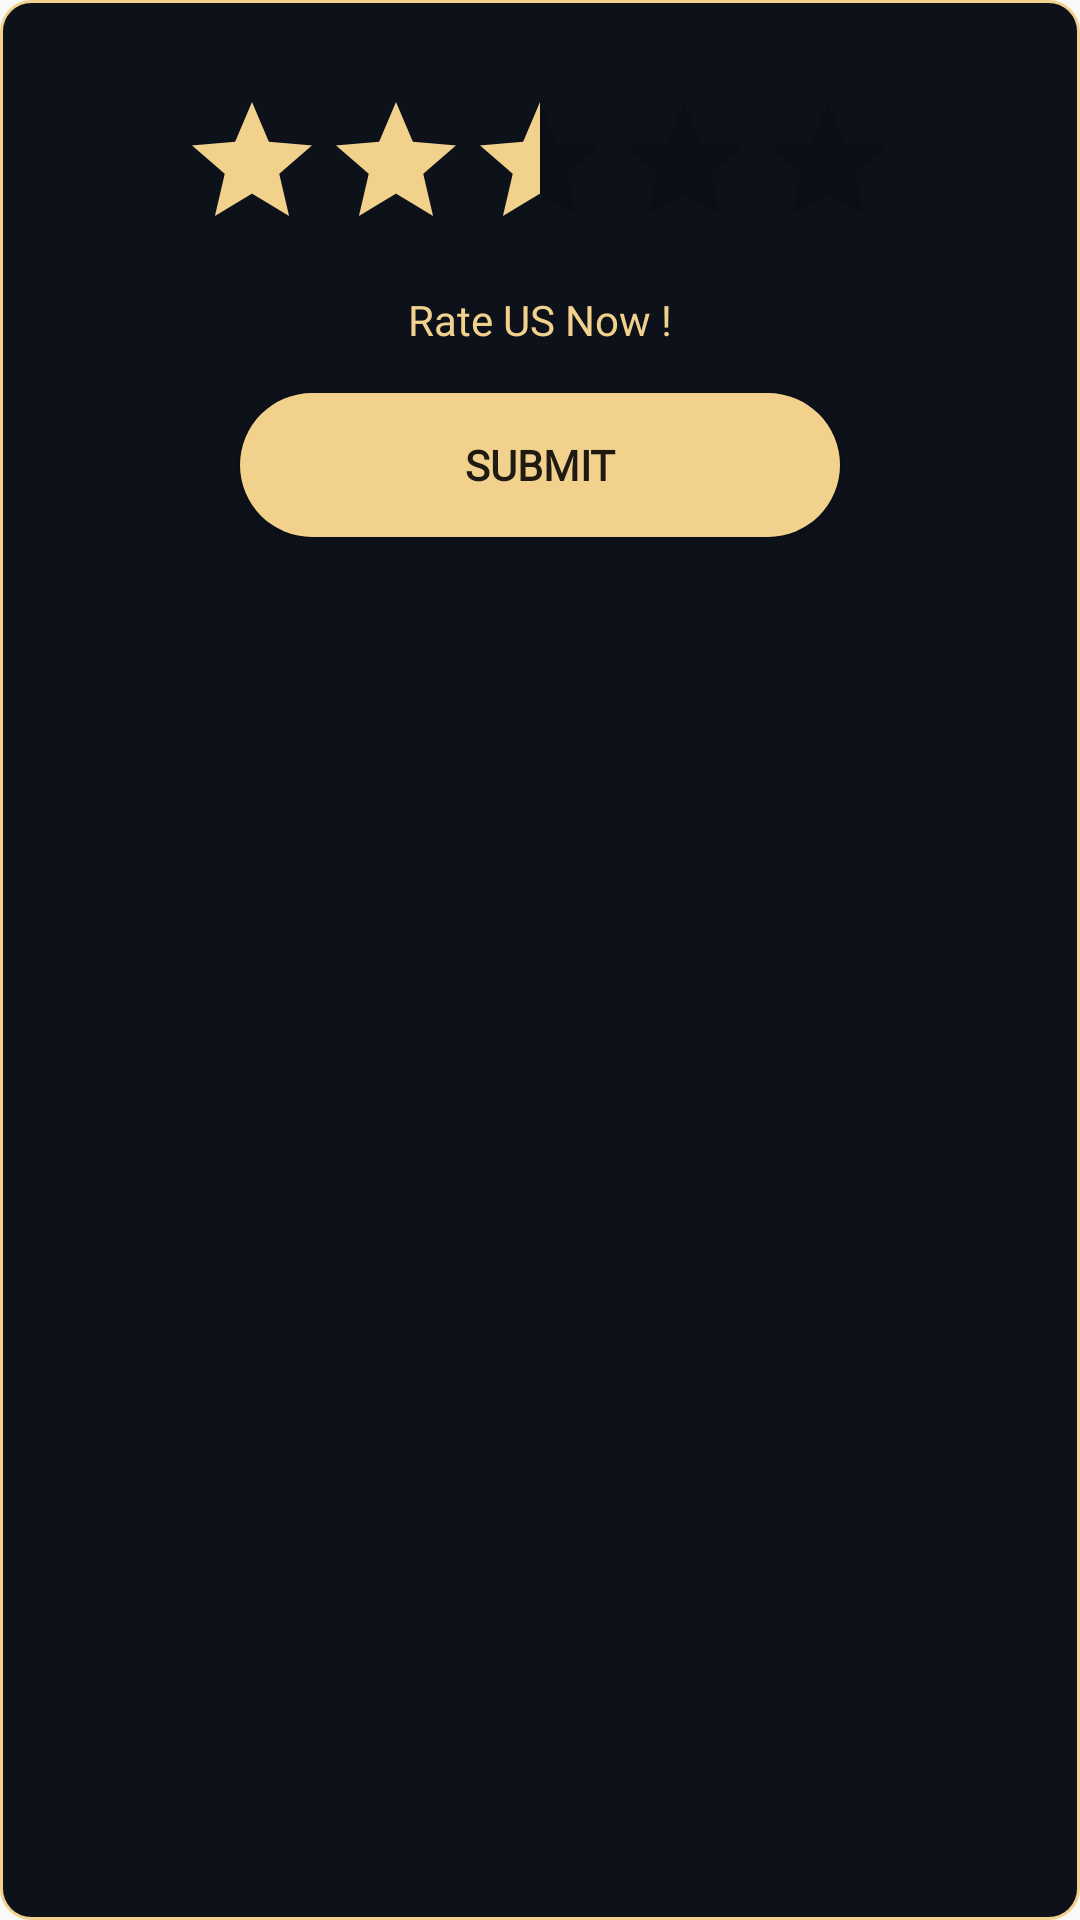

Produce the Android XML layout that renders to this screen, including the resource entries it uses.
<!-- AndroidManifest.xml: application theme AppTheme -->
<!-- res/layout/rating_box.xml -->
<?xml version="1.0" encoding="utf-8"?>
<LinearLayout xmlns:android="http://schemas.android.com/apk/res/android"
    xmlns:app="http://schemas.android.com/apk/res-auto"
    android:orientation="vertical"
    android:layout_width="match_parent"
    android:layout_height="match_parent"
    android:background="@drawable/edit">

    <RatingBar
        android:layout_width="wrap_content"
        android:layout_height="wrap_content"
        android:id="@+id/rating_bar"
        android:layout_gravity="center_horizontal"
        android:layout_marginTop="30dp"
        android:numStars="5"
        android:progressTint="@color/coloryellow"
        android:rating="2.5"/>

    <TextView
        android:layout_width="wrap_content"
        android:layout_height="wrap_content"
        android:text="Rate US Now !"
        android:textColor="@color/coloryellow"
        android:fontFamily="@font/lemon"
        android:layout_marginTop="10dp"
        android:layout_gravity="center_horizontal"/>

    <Button
        android:id="@+id/rate_submit"
        android:layout_width="200dp"
        android:layout_height="wrap_content"
        android:layout_gravity="center"
        android:layout_marginTop="15dp"
        android:background="@drawable/button"
        android:fontFamily="@font/lemon"
        android:text="Submit"
        android:textAlignment="center"
        android:textStyle="bold" />

</LinearLayout>
<!-- resources referenced by this layout -->
<resources>
  <color name="coloryellow">#f2d18c</color>
  <!-- drawable button (drawable) -->
  <?xml version="1.0" encoding="utf-8"?>
  <shape xmlns:android="http://schemas.android.com/apk/res/android">
  <solid android:color="@color/coloryellow"/>
      <corners android:radius="100dp"/>
  </shape>
  <!-- drawable edit (drawable-v24) -->
  <?xml version="1.0" encoding="utf-8"?>
  <shape xmlns:android="http://schemas.android.com/apk/res/android">
  
      <solid android:color="@color/bg"/>
      <stroke android:color="@color/coloryellow"/>
      <stroke android:width="1dp"/>
      <corners android:radius="10dp"/>
  
  </shape>
  <style name="AppTheme" parent="Theme.AppCompat.Light.NoActionBar">
          
          <item name="colorPrimary">#0d1119</item>
          <item name="colorPrimaryDark">#0d1119</item>
          <item name="colorAccent">#0d1119</item>
      </style>
  <color name="bg">#0d111a</color>
</resources>
